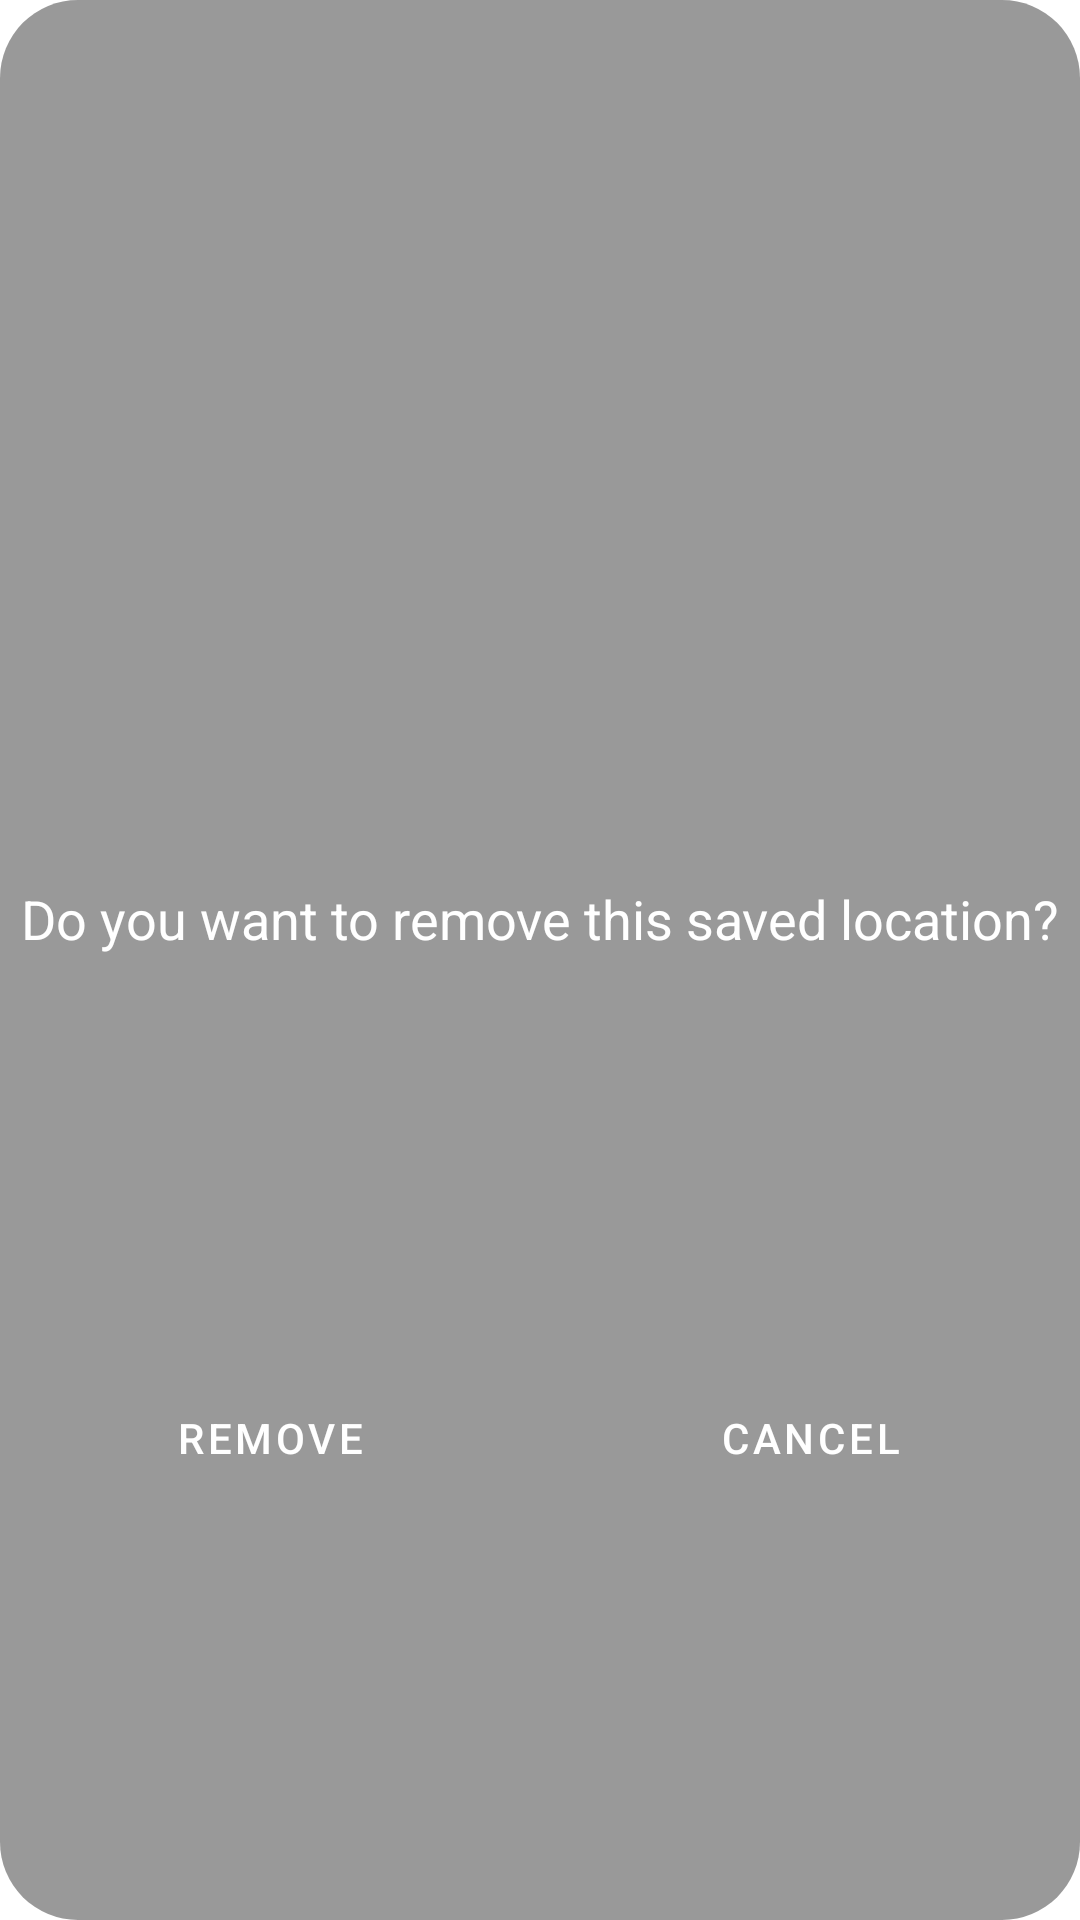

This screen was rendered from an Android layout file. Write that file and the resources it references.
<!-- AndroidManifest.xml: application theme Theme.VibeCast -->
<!-- res/layout/confirm_delete_dialog.xml -->
<?xml version="1.0" encoding="utf-8"?>
<androidx.constraintlayout.widget.ConstraintLayout xmlns:android="http://schemas.android.com/apk/res/android"
    xmlns:app="http://schemas.android.com/apk/res-auto"
    android:id="@+id/dialog_card"
    android:layout_width="match_parent"
    android:layout_height="match_parent"
    android:background="@drawable/rounded_black_background">


    <TextView
        android:id="@+id/textView2"
        android:layout_width="match_parent"
        android:layout_height="wrap_content"
        android:layout_marginBottom="28dp"
        android:text="@string/confirm_location_removal"
        android:textAlignment="center"
        android:textColor="@color/white"
        android:textSize="18sp"
        app:layout_constraintBottom_toBottomOf="parent"
        app:layout_constraintEnd_toEndOf="parent"
        app:layout_constraintStart_toStartOf="parent"
        app:layout_constraintTop_toTopOf="parent" />

    <LinearLayout
        android:layout_width="match_parent"
        android:layout_height="wrap_content"
        android:orientation="horizontal"
        app:layout_constraintBottom_toBottomOf="parent"
        app:layout_constraintEnd_toEndOf="parent"
        app:layout_constraintHorizontal_bias="0.5"
        app:layout_constraintStart_toStartOf="parent"
        app:layout_constraintTop_toBottomOf="@+id/textView2">

        <com.google.android.material.button.MaterialButton
            android:id="@+id/removeBtn"
            android:layout_width="wrap_content"
            android:layout_height="wrap_content"
            android:layout_marginHorizontal="8dp"
            android:layout_weight="1"
            android:background="@android:color/transparent"
            android:padding="8dp"
            android:text="@string/remove"
            android:textColor="@color/white" />

        <com.google.android.material.button.MaterialButton
            android:id="@+id/cancelBtn"
            android:layout_width="wrap_content"
            android:layout_height="wrap_content"
            android:layout_marginHorizontal="8dp"
            android:layout_weight="1"
            android:background="@android:color/transparent"
            android:padding="8dp"
            android:text="@string/cancel"
            android:textColor="@color/white" />
    </LinearLayout>


</androidx.constraintlayout.widget.ConstraintLayout>
<!-- resources referenced by this layout -->
<resources>
  <color name="white">#FFFFFFFF</color>
  <!-- drawable rounded_black_background (drawable) -->
  <?xml version="1.0" encoding="utf-8"?>
  <shape xmlns:android="http://schemas.android.com/apk/res/android">
      <solid android:color="#66000000" />
      <corners android:radius="26dp" />
  </shape>
  <string name="cancel">Cancel</string>
  <string name="confirm_location_removal">Do you want to remove this saved location?</string>
  <string name="remove">Remove</string>
  <style name="Theme.VibeCast" parent="Theme.MaterialComponents.DayNight.DarkActionBar">
          <item name="android:statusBarColor">@android:color/transparent</item>
          <item name="android:windowTranslucentStatus">true</item>
          <item name="actionBarStyle">@style/ActionBar</item>
  
      </style>
  <style name="ActionBar">
          <item name="background">@drawable/app_bar_background</item>
      </style>
  <!-- drawable app_bar_background (drawable) -->
  <?xml version="1.0" encoding="utf-8"?>
  <shape xmlns:android="http://schemas.android.com/apk/res/android">
      <solid android:color="#66000000" />
  
  </shape>
</resources>
